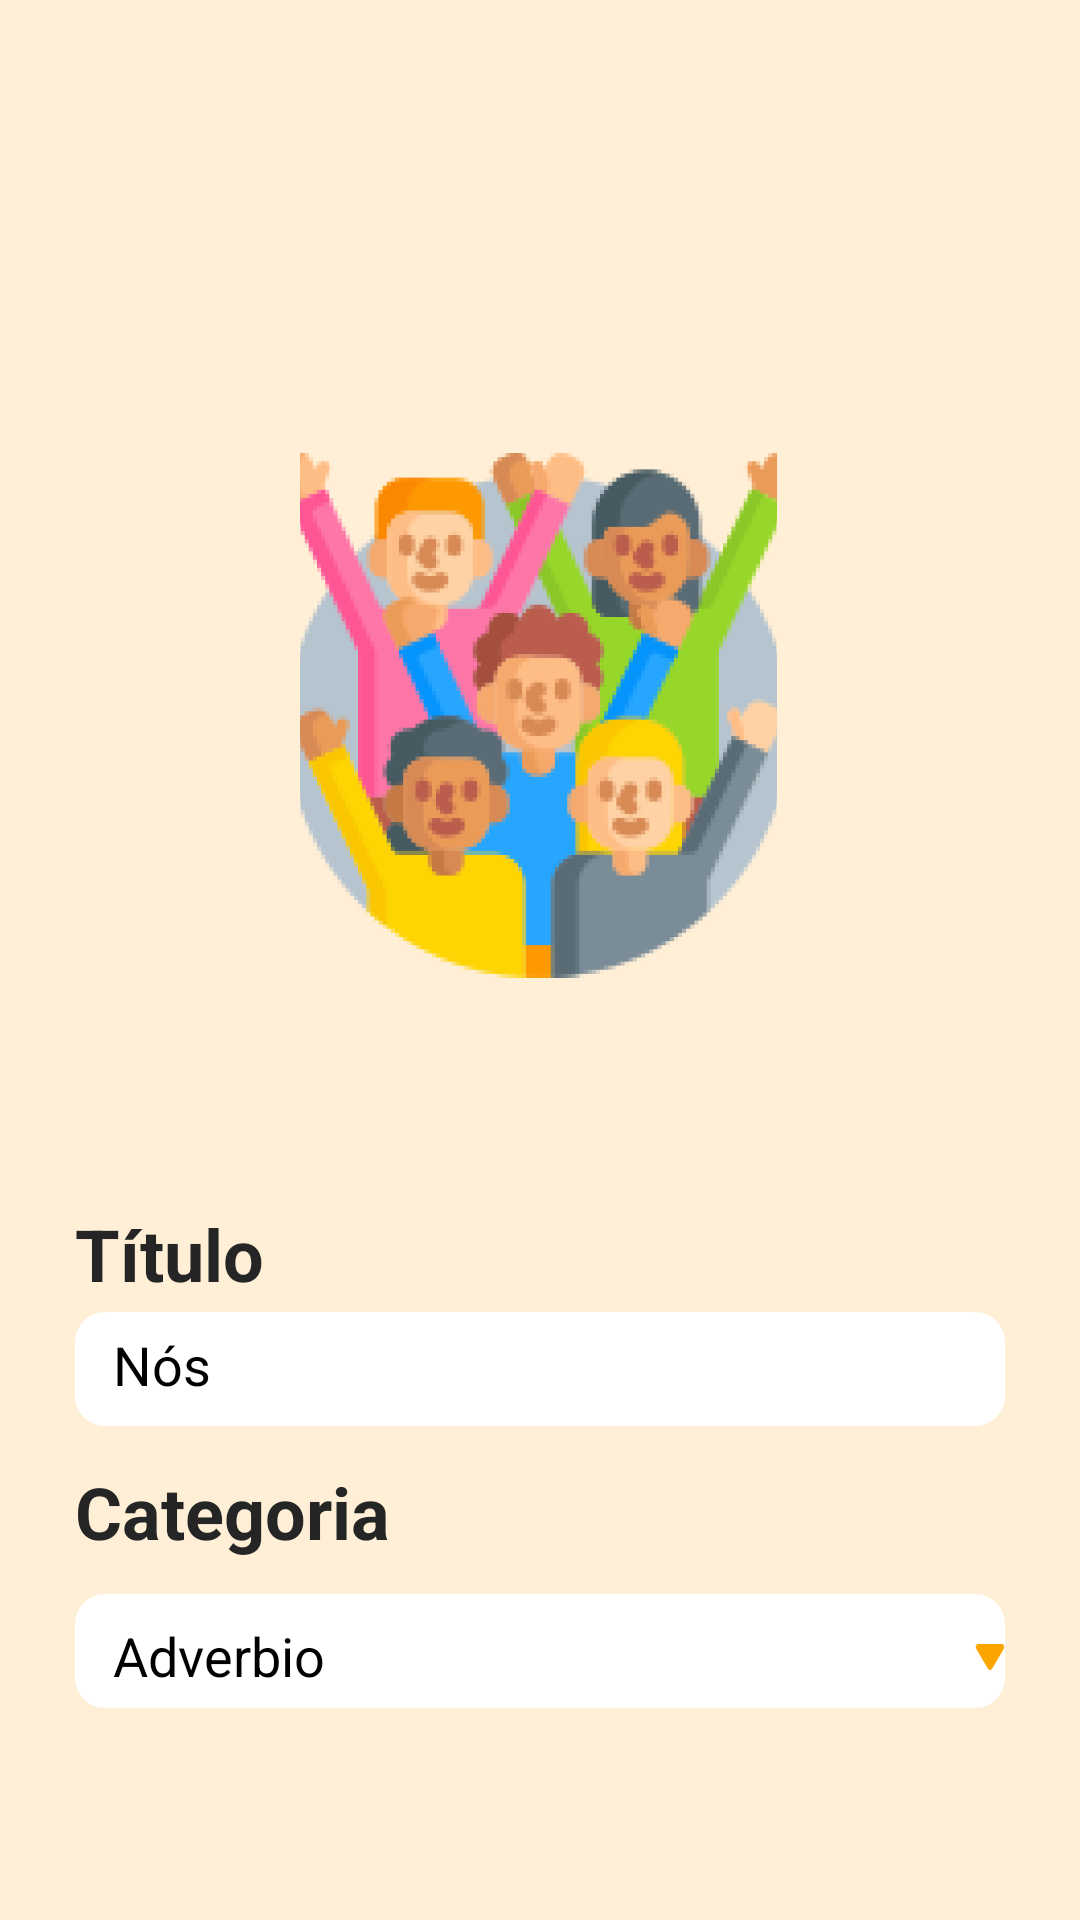

Write the Android layout XML for this screen, with the resource values it uses.
<!-- AndroidManifest.xml: application theme Base.Theme.Talkandshow -->
<!-- res/layout/card_view.xml -->
<?xml version="1.0" encoding="utf-8"?>
<android.support.constraint.ConstraintLayout xmlns:android="http://schemas.android.com/apk/res/android"
    xmlns:tools="http://schemas.android.com/tools"
    xmlns:app="http://schemas.android.com/apk/res-auto"
    android:clipToPadding="false"
    android:layout_width="match_parent"
    android:layout_height="match_parent"
    android:background="@color/light_background_color"
    android:id="@+id/cardBackground"
    tools:context=".activities.CardView">

    <com.google.android.material.appbar.AppBarLayout
        android:layout_width="match_parent"
        android:layout_height="wrap_content"
        android:background="@null"
        app:layout_dodgeInsetEdges="bottom"
        android:elevation="0dp"
        app:layout_constraintTop_toTopOf="@id/cardBackground"
        >

        <androidx.fragment.app.FragmentContainerView
            android:id="@+id/activity_main_fragment_toolbar"
            android:layout_width="match_parent"
            android:layout_height="?attr/actionBarSize"
            android:background="@android:color/transparent"

            tools:layout="@layout/fragment_home_toolbar"
            app:layout_scrollFlags="scroll|enterAlways|snap"
            />

    </com.google.android.material.appbar.AppBarLayout>

    <ImageView
        android:id="@+id/imagem"
        android:layout_width="match_parent"
        app:layout_constraintStart_toStartOf="parent"
        app:layout_constraintEnd_toEndOf="parent"
        app:layout_constraintVertical_chainStyle="packed"
        app:layout_constraintDimensionRatio="1:1"
        app:layout_constraintHeight_percent="0.3"
        app:layout_constraintTop_toTopOf="parent"
        android:layout_height="244dp"
        android:layout_marginLeft="24dp"
        android:layout_marginRight="24dp"
        android:layout_marginTop="117dp"
        android:layout_marginBottom="439dp"
        android:background="@drawable/drawable_shape_4"
        android:scaleType="centerCrop" />

    <ImageView
        android:id="@+id/imagemSelecionada"
        android:layout_width="159dp"
        android:layout_height="175dp"
        android:layout_marginLeft="100dp"
        android:layout_marginRight="101dp"
        android:layout_marginTop="151dp"
        android:layout_marginBottom="474dp"
        android:scaleType="centerInside"
        android:src="@drawable/drawable_image_2"
        app:layout_constraintStart_toStartOf="parent"
        app:layout_constraintEnd_toEndOf="parent"
        app:layout_constraintVertical_chainStyle="packed"
        app:layout_constraintDimensionRatio="1:1"
        app:layout_constraintHeight_percent="0.3"
        app:layout_constraintTop_toTopOf="parent" />

    <androidx.constraintlayout.widget.ConstraintLayout
        android:id="@+id/container"
        android:layout_width="match_parent"
        android:layout_height="0dp"
        android:layout_marginTop="90dp"
        android:background="@drawable/shape_image_view_entry_container"
        android:padding="25dp"
        app:layout_constraintBottom_toBottomOf="parent"
        app:layout_constraintEnd_toEndOf="parent"
        app:layout_constraintHeight_percent="0.55"
        app:layout_constraintHorizontal_bias="0.0"
        app:layout_constraintStart_toStartOf="parent"
        app:layout_constraintTop_toBottomOf="@id/imagem"
        app:layout_constraintVertical_bias="0.459">

        <TextView
            android:id="@+id/textTitulo"
            android:layout_width="wrap_content"
            android:layout_height="36dp"
            android:layout_gravity="top|left"
            android:gravity="left|center_vertical"
            android:includeFontPadding="false"
            android:maxLines="1"
            android:singleLine="true"
            android:text="Título"
            android:textColor="#FF252525"
            android:textSize="24dp"
            android:textStyle="bold"
            app:layout_constraintBottom_toTopOf="@+id/frameLayout"
            app:layout_constraintStart_toStartOf="@id/imagem"
            app:layout_constraintTop_toTopOf="parent"
            tools:ignore="NotSibling" />

        <FrameLayout
            android:id="@+id/frameLayout"
            android:layout_width="match_parent"
            android:layout_height="42dp"
            android:layout_gravity="top|left"
            app:layout_constraintBottom_toTopOf="@+id/categoriaText"
            app:layout_constraintStart_toStartOf="@id/textTitulo"
            app:layout_constraintTop_toBottomOf="@id/textTitulo"
            tools:layout_editor_absoluteX="25dp"
            tools:layout_editor_absoluteY="25dp">

            <ImageView
                android:layout_width="match_parent"
                android:layout_height="38dp"
                android:background="@drawable/drawable_shape_5"
                android:scaleType="centerCrop" />

            <TextView
                android:id="@+id/titulo"
                android:layout_width="match_parent"
                android:layout_height="wrap_content"
                android:layout_marginLeft="12.53dp"
                android:layout_marginTop="8dp"
                android:layout_marginRight="206.1dp"
                android:layout_marginBottom="7dp"
                android:gravity="left|center_vertical"
                android:includeFontPadding="false"
                android:maxLines="1"
                android:singleLine="true"
                android:text="Nós"
                android:textColor="#FF000000"
                android:textSize="18dp" />
        </FrameLayout>

        <TextView
            android:id="@+id/categoriaText"
            android:layout_width="wrap_content"
            android:layout_height="36dp"
            android:layout_gravity="top|left"
            android:layout_marginTop="8dp"
            android:gravity="left|center_vertical"
            android:includeFontPadding="false"
            android:maxLines="1"
            android:singleLine="true"
            android:text="Categoria"
            android:textColor="#FF252525"
            android:textSize="24dp"
            android:textStyle="bold"
            app:layout_constraintStart_toStartOf="parent"
            app:layout_constraintTop_toBottomOf="@id/frameLayout" />

        <FrameLayout
            android:layout_width="match_parent"
            android:layout_height="42dp"
            android:layout_gravity="top|left"
            android:layout_marginTop="8dp"
            app:layout_constraintTop_toBottomOf="@+id/categoriaText"
            app:layout_constraintStart_toStartOf="parent">

            <ImageView
                android:layout_width="match_parent"
                android:layout_height="38dp"
                android:background="@drawable/drawable_shape_5"
                android:scaleType="centerCrop"/>

            <ImageView
                android:layout_width="wrap_content"
                android:layout_height="wrap_content"
                android:layout_marginLeft="300dp"
                android:layout_marginTop="13dp"
                android:layout_marginBottom="13dp"
                android:src="@drawable/drawable_image_3" />

            <TextView
                android:id="@+id/categoria"
                android:layout_width="match_parent"
                android:layout_height="27dp"
                android:layout_marginLeft="12.53dp"
                android:layout_marginTop="8dp"
                android:layout_marginRight="206.1dp"
                android:layout_marginBottom="7dp"
                android:gravity="left|center_vertical"
                android:includeFontPadding="false"
                android:maxLines="1"
                android:singleLine="true"
                android:text="Adverbio"
                android:textColor="#FF000000"
                android:textSize="18dp"/>

        </FrameLayout>


    </androidx.constraintlayout.widget.ConstraintLayout>
</android.support.constraint.ConstraintLayout>
<!-- res/layout/fragment_home_toolbar.xml (included above) -->
<?xml version="1.0" encoding="utf-8"?>
<androidx.constraintlayout.widget.ConstraintLayout xmlns:android="http://schemas.android.com/apk/res/android"
    android:id="@+id/fragment_home_toolbar_root"
    xmlns:tools="http://schemas.android.com/tools"
    android:layout_width="match_parent"
    android:layout_height="match_parent"
    xmlns:app="http://schemas.android.com/apk/res-auto"
    tools:context=".fragments.hometoolbar.HomeToolbarFragment">

    <androidx.appcompat.widget.Toolbar
        android:layout_width="match_parent"
        android:layout_height="match_parent"
        android:background="@drawable/toolbar_shape"

        app:contentInsetStart="12dp"
        app:contentInsetRight="12dp"

        app:layout_constraintEnd_toEndOf="parent"
        app:layout_constraintStart_toStartOf="parent"
        app:layout_constraintTop_toTopOf="parent">

        <androidx.constraintlayout.widget.ConstraintLayout
            android:layout_width="match_parent"
            android:layout_height="match_parent"
            android:orientation="horizontal"
        >

            <ImageView
                android:layout_width="48dp"
                android:layout_height="match_parent"
                android:layout_marginHorizontal="12dp"
                android:src="@drawable/icon_talk_and_show"

                app:layout_constraintBottom_toBottomOf="parent"
                app:layout_constraintStart_toStartOf="parent"
                app:layout_constraintTop_toTopOf="parent"
            />

            <ImageView
                android:id="@+id/imageView2"
                android:layout_width="wrap_content"
                android:layout_height="match_parent"
                android:src="@drawable/icon_search"
                android:layout_marginHorizontal="12dp"
                android:foregroundGravity="center"

                app:layout_constraintBottom_toBottomOf="parent"
                app:layout_constraintEnd_toStartOf="@+id/fragment_home_toolbar_fragment_profile_picture"
                app:layout_constraintTop_toTopOf="parent"
            />


            <androidx.fragment.app.FragmentContainerView
                android:id="@+id/fragment_home_toolbar_fragment_profile_picture"
                android:layout_width="wrap_content"
                android:layout_marginHorizontal="12dp"

                android:layout_height="match_parent"
                app:layout_constraintBottom_toBottomOf="parent"
                app:layout_constraintEnd_toEndOf="parent"

                app:layout_constraintTop_toTopOf="parent"
                tools:layout="@layout/fragment_icon_profile_picture" />
        </androidx.constraintlayout.widget.ConstraintLayout>

    </androidx.appcompat.widget.Toolbar>

    

</androidx.constraintlayout.widget.ConstraintLayout>
<!-- res/layout/fragment_icon_profile_picture.xml (included above) -->
<?xml version="1.0" encoding="utf-8"?>
<FrameLayout xmlns:android="http://schemas.android.com/apk/res/android"
    android:id="@+id/icon_profile_picture_frame_layout"
    android:layout_width="wrap_content"
    android:layout_height="wrap_content"
    android:layout_gravity="center"
    xmlns:app="http://schemas.android.com/apk/res-auto">

        <ImageView
            android:id="@+id/icon_profile_picture_image"
            android:layout_width="24dp"
            android:layout_height="24dp"
            android:layout_gravity="center"
            android:background="@drawable/shape_image_view_circular_profile_view"
            android:src="@drawable/icon_profile"
        />

</FrameLayout>
<!-- resources referenced by this layout -->
<resources>
  <color name="light_background_color">#FFEFD6</color>
  <!-- drawable drawable_image_2: png bitmap (drawable, 55992 bytes) -->
  <!-- drawable drawable_image_3 (drawable) -->
  <vector xmlns:android="http://schemas.android.com/apk/res/android" android:width="19.00dp" android:height="16.00dp" android:viewportWidth="19" android:viewportHeight="16">
      <path android:fillColor="#FFFCA500" android:pathData="M18.23 2.8l-7.08 12.05c-0.9 1.53-2.39 1.53-3.29 0L0.78 2.8C-0.12 1.26 0.62 0 2.42 0h14.16c1.81 0 2.55 1.26 1.65 2.8Z"/>
  </vector>
  <!-- drawable drawable_shape_5 (drawable) -->
  <?xml version="1.0" encoding="utf-8"?>
  <shape xmlns:android="http://schemas.android.com/apk/res/android"
    android:shape="rectangle">
      <solid android:color="#FFFFFFFF" /><corners android:radius="10dp" />
  </shape>
  <style name="Base.Theme.Talkandshow" parent="Theme.Material3.DayNight.NoActionBar">
          <item name="colorPrimary">@color/light_blue</item>
          <item name="colorAccent">@color/home_toolbar_color</item>
          <item name="android:statusBarColor">#000000</item>
          <item name="backgroundColor">@color/light_background_color</item>
      </style>
  <color name="light_blue">#0BB0F0</color>
  <color name="home_toolbar_color">#197091</color>
</resources>
